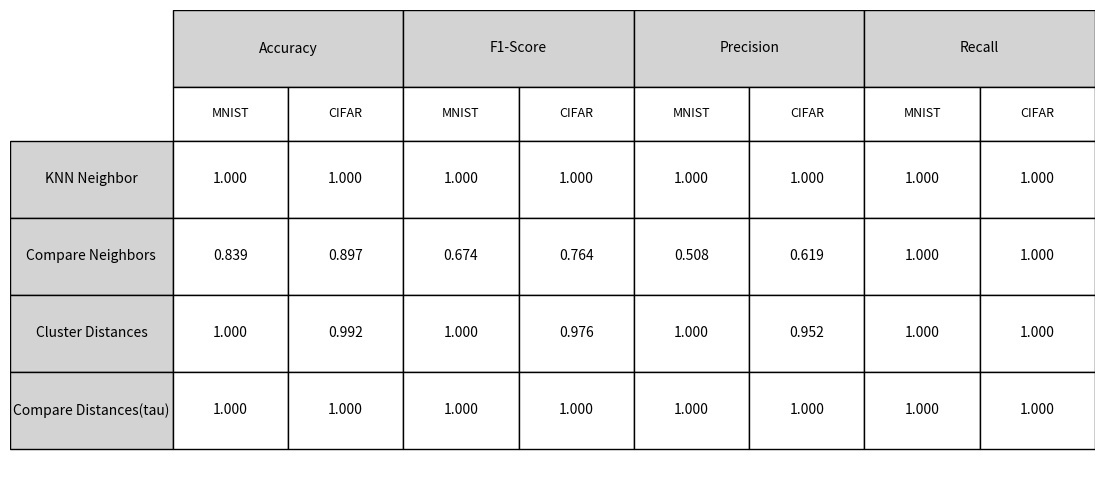

The matplotlib source for this figure:
import pandas as pd
import matplotlib.pyplot as plt
from matplotlib.patches import Rectangle

# Example data
data = [
    [1.000, 1.000, 1.000, 1.000, 1.000, 1.000, 1.000, 1.000],  # Comparing the Mean Distances(Threshold)(threshold = 3.4(mnist)/1.8(cifar)) Defense3
    [0.839, 0.897, 0.674, 0.764, 0.508, 0.619, 1.000, 1.000],  # Comparing Neighbors Defense2
    [1.000, 0.992, 1.000, 0.976, 1.000, 0.952, 1.000, 1.000],  # Clustering the Mean Distances Defense3 Siluhette(cluster = 3)
    [1.000, 1.000, 1.000, 1.000, 1.000, 1.000, 1.000, 1.000],  # KNN Distance to Neighbor (threshold = 4) Defense1
]

# Rows (defenses)
rows = ['KNN Neighbor', 'Compare Neighbors', 'Cluster Distances', 'Compare Distances(tau)']

# Multi-level columns for hierarchical structure
columns = pd.MultiIndex.from_tuples([
    ('Precision', 'MNIST'), ('Precision', 'CIFAR'),
    ('Recall', 'MNIST'), ('Recall', 'CIFAR'),
    ('F1-Score', 'MNIST'), ('F1-Score', 'CIFAR'),
    ('Accuracy', 'MNIST'), ('Accuracy', 'CIFAR'),
])

# Create the DataFrame
df = pd.DataFrame(data, index=rows, columns=columns)

# Plot setup
fig, ax = plt.subplots(figsize=(14, 6))
ax.axis('off')  # Turn off axes for clean table view

# Table dimensions
nrows = len(rows) + 2  # Rows + 2 for hierarchical headers
ncols = len(columns)  # Total number of sub-columns
defense_width = 0.15  # Allocate less width for defense labels
cell_width = (1 - defense_width) / ncols
cell_height = 1 / nrows
sub_header_height = cell_height * 0.7  # Shorten height for MNIST/CIFAR

# Draw top-level headers
for i, top_col in enumerate(columns.levels[0]):
    x_start = defense_width + i * 2 * cell_width  # Adjust for defense width
    ax.add_patch(Rectangle((x_start, 1 - cell_height), 2 * cell_width, cell_height, facecolor="lightgray", edgecolor="black"))
    ax.text(x_start + cell_width, 1 - cell_height / 2, top_col, ha='center', va='center', fontsize=10)

# Draw sub-level headers (MNIST, CIFAR)
for i, (top_col, sub_col) in enumerate(columns):
    x_start = defense_width + i * cell_width
    ax.add_patch(Rectangle((x_start, 1 - cell_height - sub_header_height), cell_width, sub_header_height, facecolor="white", edgecolor="black"))
    ax.text(x_start + cell_width / 2, 1 - cell_height - sub_header_height / 2, sub_col, ha='center', va='center', fontsize=9)

# Draw row labels (Defense names)
for i, row_label in enumerate(rows):
    y_start = 1 - (i + 2) * cell_height - sub_header_height  # Start after headers
    ax.add_patch(Rectangle((0, y_start), defense_width, cell_height, facecolor="lightgray", edgecolor="black"))
    ax.text(defense_width / 2, y_start + cell_height / 2, row_label, ha='center', va='center', fontsize=10)

# Draw data cells
for i, row in enumerate(data):
    y_start = 1 - (i + 2) * cell_height - sub_header_height  # Start after headers
    for j, value in enumerate(row):
        x_start = defense_width + j * cell_width
        ax.add_patch(Rectangle((x_start, y_start), cell_width, cell_height, facecolor="white", edgecolor="black"))
        ax.text(x_start + cell_width / 2, y_start + cell_height / 2, f"{value:.3f}", ha='center', va='center', fontsize=10)

# Save and show the table
plt.savefig("shorter_sub_headers_table.png", dpi=300, bbox_inches='tight')
plt.show()
